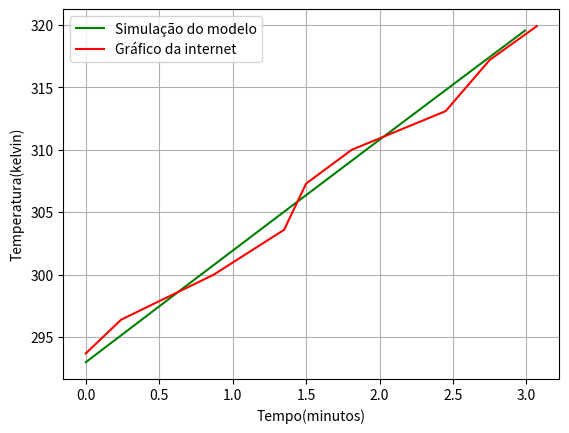

Generate this figure with matplotlib:
import numpy as np
import matplotlib.pyplot as plt
from scipy.integrate import odeint
#primeiro codigo
#fazendo o gráfico pego na internet usando os pontos obtidos no Web Plot.

lista_pontos=[20.7+273,23.4+273,27+273,30.6+273,34.3+273,37+273,40.1+273,44.2+273,46.9+273]
#criando a lista tempo do Web Plot
tempo=[0,0.24,0.87,1.35,1.50,1.81,2.45,2.75,3.07]




#segundo código
#definindo a equação diferencial


def equacaodiferencial_tempo(Tf,t,Potencia,Hs,As,To,Dp,Kp,Ap,Hp,M,C):
    x= Potencia
    y= -Hs * As *(Tf-To)
    z= -((Tf-To)/((Dp/(Kp*Ap))+(1/(Hp*Ap))))
    w= M * C
    dTdt= (x+y+z)/w

    return dTdt
#criando a lista tempo

lista_tempo= np.arange(0,3,10**-2)
#definindo os valores
Potencia=270
Hs=60
As=0.003
To=20+273
Dp=0.001
Kp=0.17
Ap=0.005
Hp=0.03
M=0.720
C=41.86

#fazendo a solução usando o Odeint
solucao=odeint(equacaodiferencial_tempo,To,lista_tempo, args=(Potencia,Hs,As,To,Dp,Kp,Ap,Hp,M,C,))

#plotando o gráfico
plt.plot(lista_tempo,solucao,"g",label="Simulação do modelo")
plt.plot(tempo,lista_pontos,"r-", label="Gráfico da internet")
plt.xlabel("Tempo(minutos)")
plt.ylabel("Temperatura(kelvin)")
plt.legend()
plt.grid(True)
plt.show()

